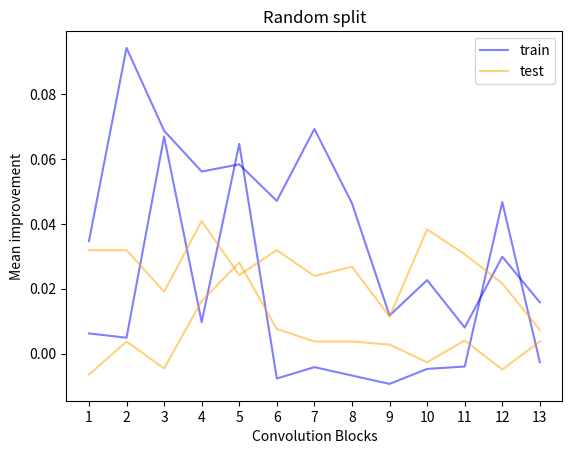
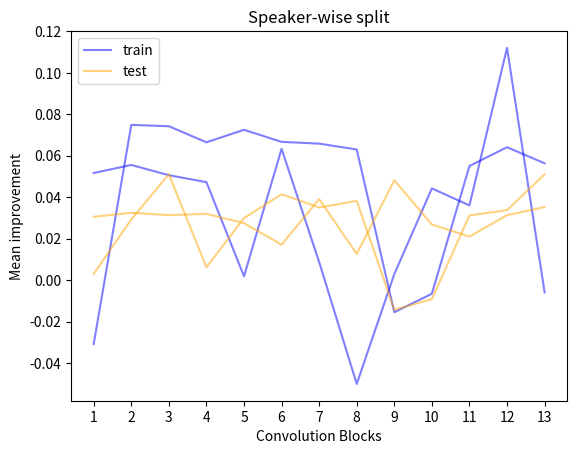
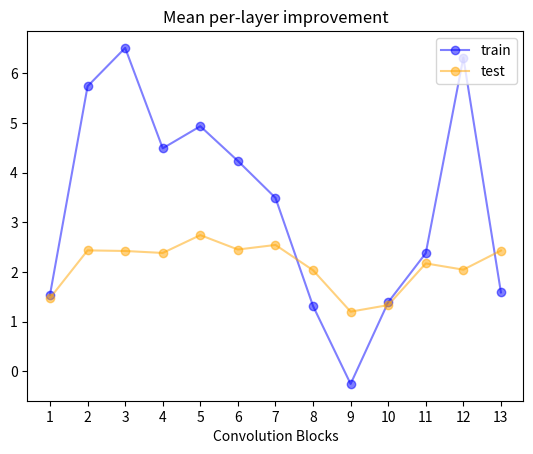

These figures' Python source, in order: (Note: this script raises an exception after producing the figures.)
import random
import numpy as np
from matplotlib import pyplot
import matplotlib.pyplot as plt



train = [0.6996790754683,
0.74166822186927,
0.756309865900383,
0.73045205406556,
0.751537622392508,
0.721696732652192,
0.729989623243934,
0.720537196679438,
0.681944444444444,
0.69011095146871,
0.706027298850575,
0.733242071094083,
0.72136254789272]

test =[0.619239672364672,
0.628846153846154,
0.637179487179487,
0.636431623931624,
0.642735042735043,
0.642307692307692,
0.636217948717949,
0.638247863247863,
0.615277777777778,
0.624145299145299,
0.637286324786325,
0.63215811965812,
0.636004273504274]


train_libri_random = np.array([
0.725185185185185,
0.784814814814815,
0.759259259259259,
0.746666666666667,
0.748888888888889,
0.737592592592593,
0.759814814814815,
0.736851851851852,
0.702222222222222,
0.713148148148148,
0.698518518518519,
0.72037037037037,
0.706296296296296])

train_libri_actor = np.array([
0.729688850475367,
0.733578219533276,
0.7286269430051814,
0.7252806563039723,
0.6798359240069084,
0.7413644214162349,
0.6867443868739207,
0.6279145077720207,
0.680915371329879,
0.7222582037996544,
0.7140544041450777,
0.7900474956822108,
0.6720639032815198])

train_iemo_actor = np.array([
0.6471477960242,
0.752909482758621,
0.752262931034483,
0.744504310344828,
0.750538793103448,
0.744719827586207,
0.74385775862069,
0.741056034482759,
0.6625,
0.671443965517241,
0.733081896551724,
0.742133620689655,
0.734375
])

train_iemo_random = np.array([
0.696694470188446,
0.69537037037037,
0.757407407407407,
0.700185185185185,
0.755185185185185,
0.682777777777778,
0.686296296296296,
0.683703703703704,
0.681111111111111,
0.685740740740741,
0.686481481481482,
0.737222222222222,
0.687777777777778
])


test_libri_random = np.array([
0.668910256410256,
0.668910256410257,
0.656089743589744,
0.677884615384616,
0.661217948717949,
0.668910256410257,
0.660897435897436,
0.663782051282051,
0.648397435897436,
0.675320512820513,
0.667628205128205,
0.658653846153846,
0.644230769230769
])

test_libri_actor = np.array([
0.602564102564102,
0.60448717948718,
0.6033591731266149,
0.6040051679586563,
0.599483204134367,
0.5891472868217055,
0.6111111111111112,
0.5846253229974161,
0.6201550387596899,
0.5988372093023255,
0.5930232558139535,
0.603359173126615,
0.6072351421188631
])

test_iemo_random = np.array([
0.63048433048433,
0.640705128205128,
0.632371794871795,
0.653205128205128,
0.665064102564102,
0.644551282051282,
0.640705128205128,
0.640705128205128,
0.63974358974359,
0.634294871794872,
0.641025641025641,
0.632051282051282,
0.640705128205128
])

test_iemo_actor = np.array([
0.575,
0.601282051282051,
0.623076923076923,
0.578205128205128,
0.601923076923077,
0.613461538461539,
0.607051282051282,
0.61025641025641,
0.557692307692308,
0.562820512820513,
0.603205128205128,
0.605769230769231,
0.623076923076923,
])
train_random_baseline = 0.6905
train_actor_baseline = 0.678
test_random_baseline = 0.637
test_actor_baseline = 0.572

print (train_iemo_random)
train_iemo_random = [x-train_random_baseline for x in train_iemo_random]
test_iemo_random = [x-test_random_baseline for x in test_iemo_random]
train_libri_random = [x-train_random_baseline for x in train_libri_random]
test_libri_random = [x-test_random_baseline for x in test_libri_random]

train_iemo_actor = [x-train_actor_baseline for x in train_iemo_actor]
test_iemo_actor = [x-test_actor_baseline for x in test_iemo_actor]
train_libri_actor = [x-train_actor_baseline for x in train_libri_actor]
test_libri_actor = [x-test_actor_baseline for x in test_libri_actor]

train_mean = np.mean([train_iemo_random,train_iemo_actor,train_libri_random,train_libri_actor],axis=0)
test_mean = np.mean([test_iemo_random,test_iemo_actor,test_libri_random,test_libri_actor],axis=0)
print (train_iemo_random)


bins = np.arange(13)
plt.figure(1)
plt.title('Random split')

plt.plot(train_libri_random,alpha=0.5, label='train',color='blue')
plt.plot(train_iemo_random,alpha=0.5, color='blue')
plt.plot(test_libri_random,alpha=0.5,color='orange')
plt.plot(test_iemo_random,alpha=0.5, label='test',color='orange')
plt.xlabel('Convolution Blocks')
plt.xticks(range(13),[1,2,3,4,5,6,7,8,9,10,11,12,13])
plt.ylabel('Mean improvement')
pyplot.legend(loc='upper right')


plt.figure(2)
plt.title('Speaker-wise split')

plt.plot(train_libri_actor,alpha=0.5, label='train',color='blue')
plt.plot(train_iemo_actor,alpha=0.5,color='blue')
plt.plot(test_libri_actor,alpha=0.5, label='test',color='orange')
plt.plot(test_iemo_actor,alpha=0.5,color='orange')
plt.xlabel('Convolution Blocks')
plt.xticks(range(13),[1,2,3,4,5,6,7,8,9,10,11,12,13])
plt.ylabel('Mean improvement')
pyplot.legend(loc='upper left')

plt.figure(3)
plt.title('Mean per-layer improvement')
pyplot.plot(train_mean*100,alpha=0.5, label='train',color='blue', marker='o')
pyplot.plot(test_mean*100, alpha=0.5,label='test',color='orange', marker='o')
#pyplot.plot([0,0,0,0,0,0,0,0,0,0,0,0,0], alpha=0.5,color='black')

pyplot.legend(loc='upper right')

#plt.bar(bins, train_mean, width=0.5, color='blue',alpha=0.5)
#plt.bar(bins, test_mean, width=0.5, color='orange',alpha=0.5)
plt.xlabel('Convolution Blocks')
plt.xticks(range(13),[1,2,3,4,5,6,7,8,9,10,11,12,13])
plt.yticks(range(7),['0%','1%','2%','3%','4%','5%','6%','7%'])

plt.ylabel('Mean improvement')
pyplot.legend(loc='upper center')
#plt.ylim(0.55, 0.8)

pyplot.show()
